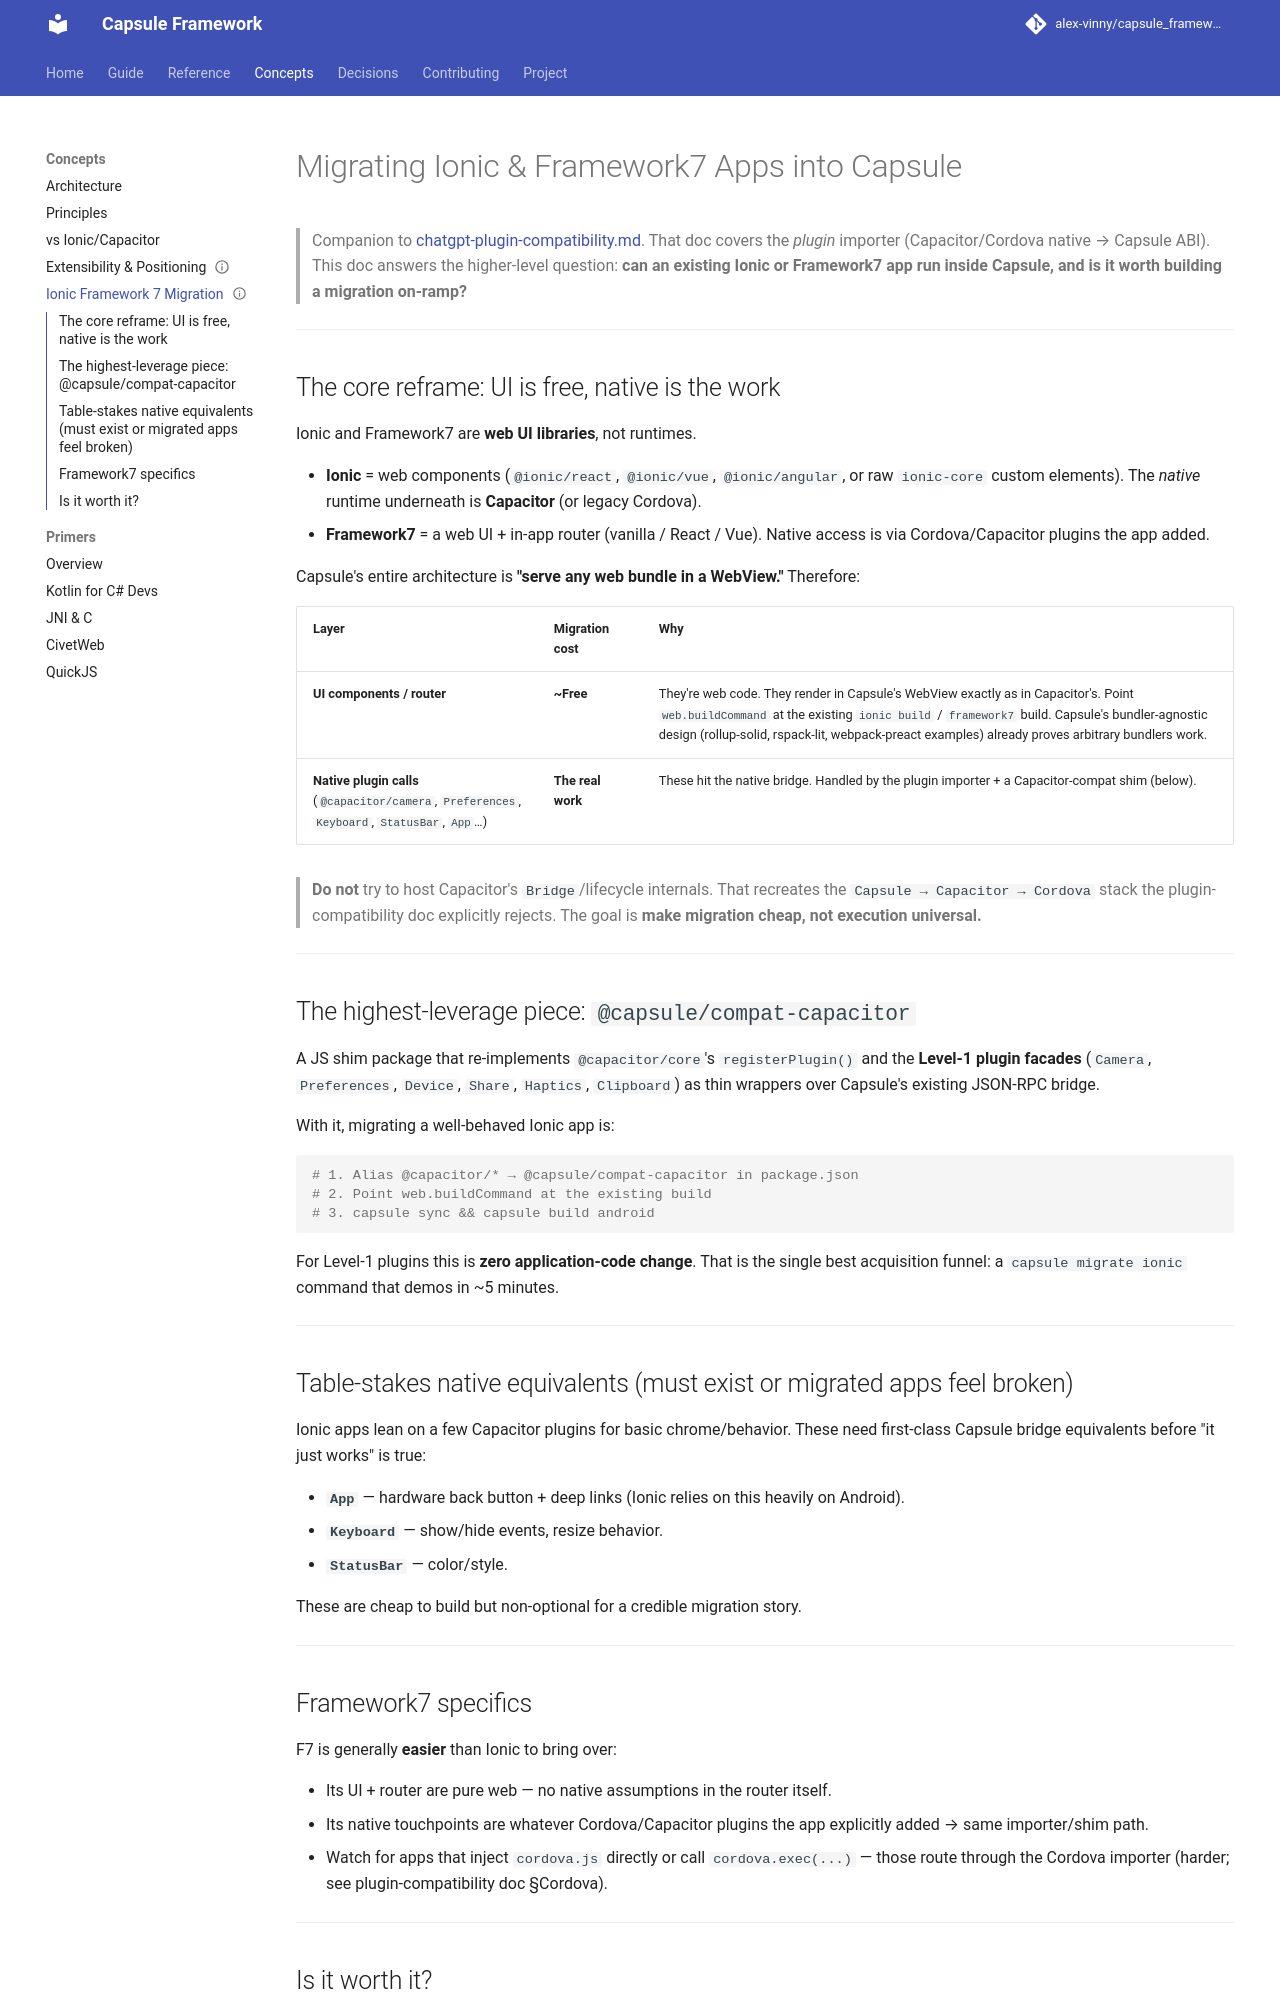

repository: alex-vinny/capsule_framework · page: concepts/ionic-framework7-migration/index.html · generator: mkdocs

---
title: "Migrating Ionic and Framework7 apps"
audience: app-developer
status: planned
---
# Migrating Ionic & Framework7 Apps into Capsule

> Companion to [chatgpt-plugin-compatibility.md](../project/research/chatgpt-plugin-compatibility.md). That doc covers the
> *plugin* importer (Capacitor/Cordova native → Capsule ABI). This doc answers the higher-level
> question: **can an existing Ionic or Framework7 app run inside Capsule, and is it worth building a
> migration on-ramp?**

---

## The core reframe: UI is free, native is the work

Ionic and Framework7 are **web UI libraries**, not runtimes.

- **Ionic** = web components (`@ionic/react`, `@ionic/vue`, `@ionic/angular`, or raw `ionic-core`
  custom elements). The *native* runtime underneath is **Capacitor** (or legacy Cordova).
- **Framework7** = a web UI + in-app router (vanilla / React / Vue). Native access is via
  Cordova/Capacitor plugins the app added.

Capsule's entire architecture is **"serve any web bundle in a WebView."** Therefore:

| Layer | Migration cost | Why |
|---|---|---|
| **UI components / router** | **~Free** | They're web code. They render in Capsule's WebView exactly as in Capacitor's. Point `web.buildCommand` at the existing `ionic build` / `framework7` build. Capsule's bundler-agnostic design (rollup-solid, rspack-lit, webpack-preact examples) already proves arbitrary bundlers work. |
| **Native plugin calls** (`@capacitor/camera`, `Preferences`, `Keyboard`, `StatusBar`, `App`…) | **The real work** | These hit the native bridge. Handled by the plugin importer + a Capacitor-compat shim (below). |

> **Do not** try to host Capacitor's `Bridge`/lifecycle internals. That recreates the
> `Capsule → Capacitor → Cordova` stack the plugin-compatibility doc explicitly rejects. The goal is
> **make migration cheap, not execution universal.**

---

## The highest-leverage piece: `@capsule/compat-capacitor`

A JS shim package that re-implements `@capacitor/core`'s `registerPlugin()` and the **Level-1 plugin
facades** (`Camera`, `Preferences`, `Device`, `Share`, `Haptics`, `Clipboard`) as thin wrappers over
Capsule's existing JSON-RPC bridge.

With it, migrating a well-behaved Ionic app is:

```bash
# 1. Alias @capacitor/* → @capsule/compat-capacitor in package.json
# 2. Point web.buildCommand at the existing build
# 3. capsule sync && capsule build android
```

For Level-1 plugins this is **zero application-code change**. That is the single best acquisition
funnel: a `capsule migrate ionic` command that demos in ~5 minutes.

---

## Table-stakes native equivalents (must exist or migrated apps feel broken)

Ionic apps lean on a few Capacitor plugins for basic chrome/behavior. These need first-class Capsule
bridge equivalents before "it just works" is true:

- **`App`** — hardware back button + deep links (Ionic relies on this heavily on Android).
- **`Keyboard`** — show/hide events, resize behavior.
- **`StatusBar`** — color/style.

These are cheap to build but non-optional for a credible migration story.

---

## Framework7 specifics

F7 is generally **easier** than Ionic to bring over:

- Its UI + router are pure web — no native assumptions in the router itself.
- Its native touchpoints are whatever Cordova/Capacitor plugins the app explicitly added → same
  importer/shim path.
- Watch for apps that inject `cordova.js` directly or call `cordova.exec(...)` — those route through
  the Cordova importer (harder; see plugin-compatibility doc §Cordova).

---
